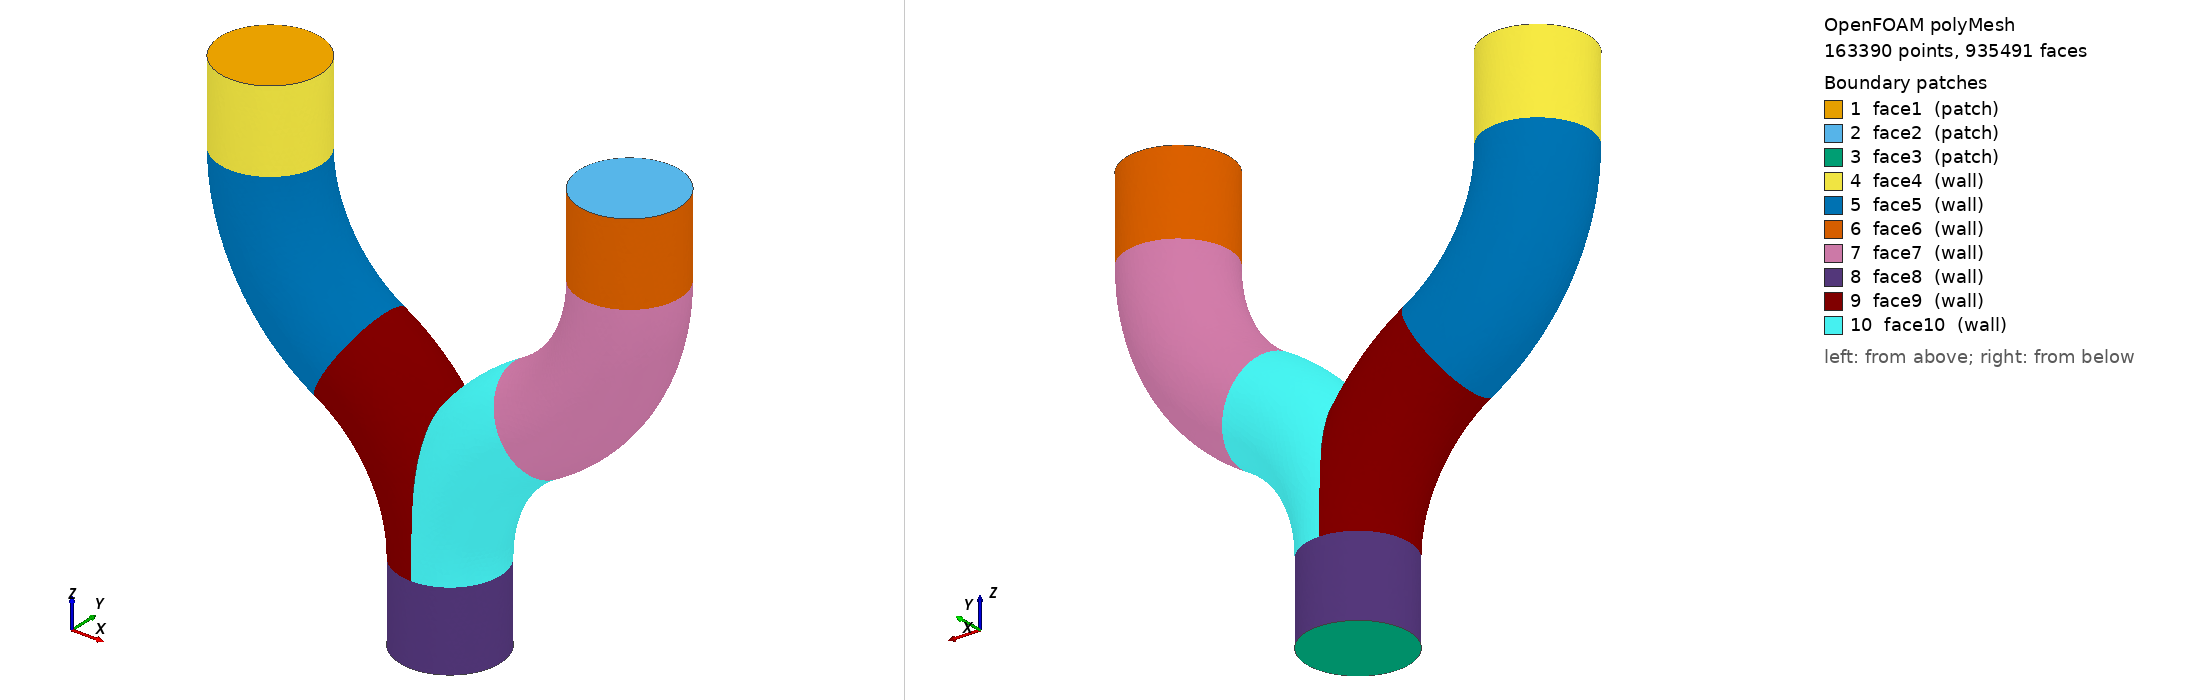

OpenFOAM case: the committed polyMesh, 163390 points, 935491 faces. Boundary patches (legend numbers): 1 face1 (patch), 2 face2 (patch), 3 face3 (patch), 4 face4 (wall), 5 face5 (wall), 6 face6 (wall), 7 face7 (wall), 8 face8 (wall), 9 face9 (wall), 10 face10 (wall). Left view from above one corner, right view from below the opposite corner. Boundary conditions: 0 field file(s) under 0/; 0 of 10 drawn patches have an entry in a shipped field file.

=== constant/polyMesh/boundary ===
/*--------------------------------*- C++ -*----------------------------------*\
| =========                 |                                                 |
| \\      /  F ield         | OpenFOAM: The Open Source CFD Toolbox           |
|  \\    /   O peration     | Version:  2112                                  |
|   \\  /    A nd           | Website:  www.openfoam.com                      |
|    \\/     M anipulation  |                                                 |
\*---------------------------------------------------------------------------*/
FoamFile
{
    version     2.0;
    format      ascii;
    arch        "LSB;label=32;scalar=64";
    class       polyBoundaryMesh;
    location    "constant/polyMesh";
    object      boundary;
}
// * * * * * * * * * * * * * * * * * * * * * * * * * * * * * * * * * * * * * //

10
(
    face1
    {
        type            patch;
        nFaces          918;
        startFace       907368;
    }
    face2
    {
        type            patch;
        nFaces          924;
        startFace       908286;
    }
    face3
    {
        type            patch;
        nFaces          922;
        startFace       909210;
    }
    face4
    {
        type            wall;
        inGroups        1(wall);
        nFaces          2323;
        startFace       910132;
    }
    face5
    {
        type            wall;
        inGroups        1(wall);
        nFaces          5317;
        startFace       912455;
    }
    face6
    {
        type            wall;
        inGroups        1(wall);
        nFaces          2418;
        startFace       917772;
    }
    face7
    {
        type            wall;
        inGroups        1(wall);
        nFaces          5358;
        startFace       920190;
    }
    face8
    {
        type            wall;
        inGroups        1(wall);
        nFaces          2282;
        startFace       925548;
    }
    face9
    {
        type            wall;
        inGroups        1(wall);
        nFaces          3828;
        startFace       927830;
    }
    face10
    {
        type            wall;
        inGroups        1(wall);
        nFaces          3833;
        startFace       931658;
    }
)

// ************************************************************************* //


=== system/controlDict ===
FoamFile {
    version 2.0;
    format ascii;
    class dictionary;
    object controlDict;
}
functions {
    sigHandler {
        type openFoamWriteOldTimesOnSignal;
        sleepSecondsBeforeReraising 60;
        numberOfTimestepsToStore 1;
        writeCurrent false;
        sigFPE true;
        sigSEGV false;
        sigINT false;
        sigQUIT true;
    }
    flexibleWriter {
        type flexibleWriter;
        clockTimeLimit 60;
        fracTime 0.1;
    }
    divergenceHandler {
        type divergenceHandler;
        nItersToSkip 50;
        p -1000000000000000.0 1000000000000000.0;
        U 10000000.0;
        scalarFields (p);
        vectorFields (U);
        active yes;
    }
    ConvergenceIndicator {
        type convergenceIndicator;
        scalarFields (p);
        vectorFields (U);
    }
}
libs ("libsimScaleFunctionObjects.so");
application simpleFoam;
startFrom startTime;
stopAt endTime;
purgeWrite 0;
writeFormat ascii;
writePrecision 12;
writeCompression on;
timeFormat general;
timePrecision 12;
runTimeModifiable yes;
deltaT 1.0;
startTime 0;
endTime 1000.0;
adjustTimeStep no;
writeControl timeStep;
writeInterval 1000;


Also in the case, not shown: constant/polyMesh/faces.gz (numeric list); constant/polyMesh/neighbour.gz (numeric list); constant/polyMesh/owner.gz (numeric list); constant/polyMesh/points.gz (numeric list).
